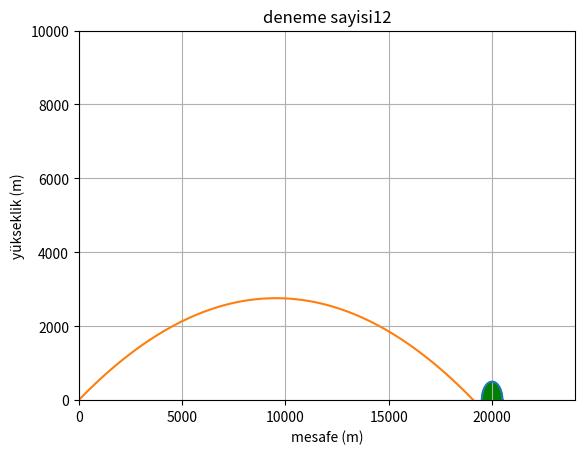

Generate this figure with matplotlib:
import numpy as np
import matplotlib.pyplot as plt
import random


deneme_sayisi = 0
g = 9.81
aci = np.radians(30)
hedef_xaxis = 20000+200*random.randint(-10,10)
alt_sinir_hiz = 330
üst_sinir_hiz = 1800

while(True):
    ilk_hiz= (alt_sinir_hiz + üst_sinir_hiz)/2
    yüksekliğe_ucus = 2 * ilk_hiz * np.sin(aci) / g
    toplam_süre1 = 2 * ilk_hiz * np.sin(aci) / g  
    toplam_süre= np.linspace(0, toplam_süre1, 100)
    
    max_yüksekliğe_süresi = np.linspace(0,yüksekliğe_ucus/2,100)
    mesafe= ilk_hiz* np.cos(aci) * toplam_süre
    yükseklik= 4 + ilk_hiz * np.sin(aci) * toplam_süre - 0.5 * g * toplam_süre ** 2
    maks_yükseklik = 4 + ilk_hiz * np.sin(aci) * max_yüksekliğe_süresi - 0.5 * g * max_yüksekliğe_süresi ** 2
    
    if( hedef_xaxis == mesafe[-1] or hedef_xaxis+1000 > mesafe[-1] >hedef_xaxis-1000 ):
        print("hedefi vurdunuz")
        print("vurmak için gereken hiz",ilk_hiz)
        print("deneme sayisi",deneme_sayisi)
        print("max yükseklik",maks_yükseklik[-1])

        break
    elif(hedef_xaxis+1000 >= mesafe[-1]):
        print("hedefin önünde")
        alt_sinir_hiz = alt_sinir_hiz + 80

    elif(hedef_xaxis-1000 <= mesafe[-1]):
        print("hedefin arkasında")
        üst_sinir_hiz = üst_sinir_hiz - 100


    deneme_sayisi += 1

r = 500
daire_aci1 = np.linspace(0, 2 * np.pi, 360)
merkez1x = hedef_xaxis + r * np.cos(daire_aci1)
merkez1y = 0 + r * np.sin(daire_aci1)
plt.fill(merkez1x, merkez1y, color='green', alpha=1)


plt.plot(merkez1x, merkez1y)

plt.plot(mesafe, yükseklik)
plt.xlim(0,24000)
plt.ylim(0,10000)


plt.title('deneme sayisi' + str(deneme_sayisi))
plt.xlabel('mesafe (m)')
plt.ylabel('yükseklik (m)')
plt.grid(True)
plt.show()
    
    
    
    
    
    
        
        
    
    
    


















